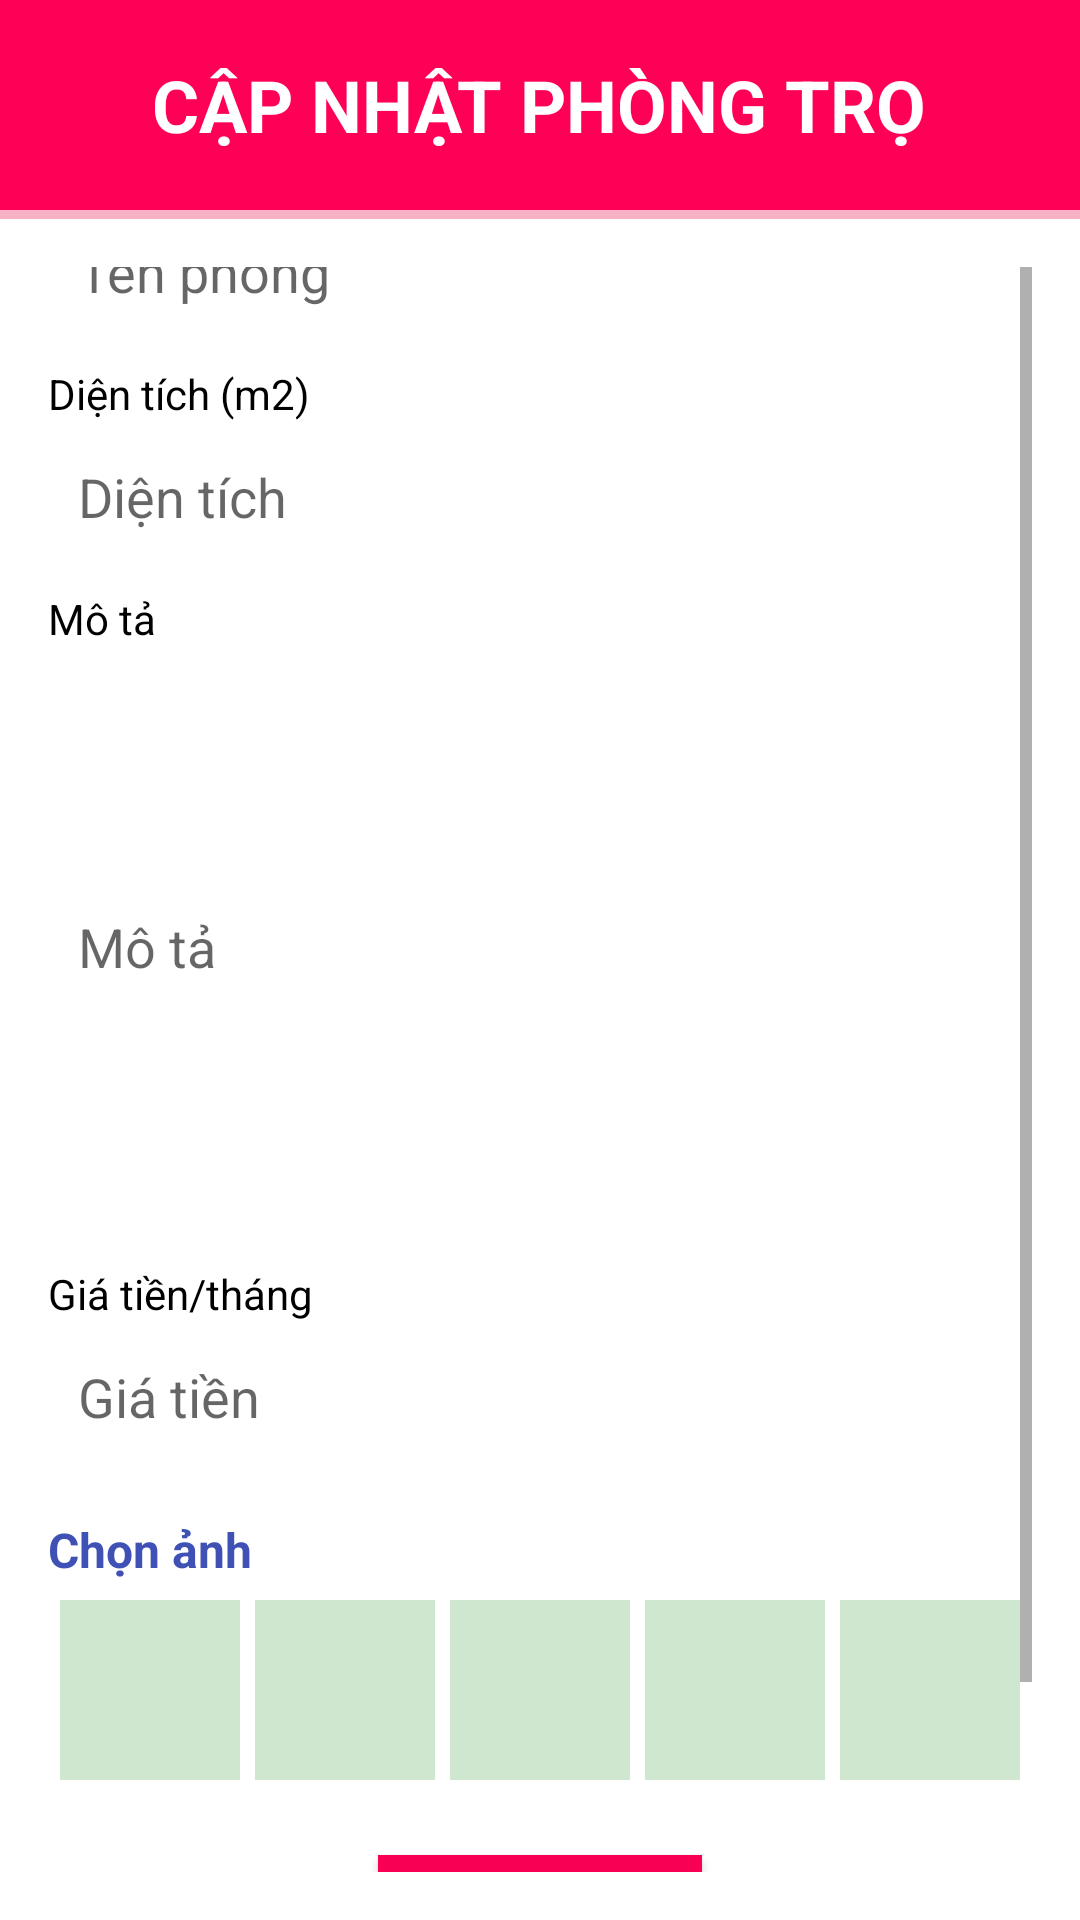

Android layout source for this screen:
<!-- AndroidManifest.xml: application theme Theme.Design.Light.NoActionBar -->
<!-- res/layout/activity_sua_phongtro.xml -->
<RelativeLayout xmlns:android="http://schemas.android.com/apk/res/android"
    android:layout_width="match_parent"
    android:layout_height="match_parent"
    android:background="#F6B2C4">

    <LinearLayout
        android:layout_width="match_parent"
        android:background="#FF0057"
        android:layout_height="70dp"
        android:gravity="center"
        android:id="@+id/titleLayout"
        android:orientation="vertical">

        <TextView
            android:layout_width="wrap_content"
            android:layout_height="wrap_content"
            android:text="Cập nhật phòng trọ"
            android:textSize="24sp"
            android:textStyle="bold"
            android:layout_gravity="center_horizontal"
            android:textAllCaps="true"
            android:textColor="#FFFFFF"
            />
    </LinearLayout>
    <ScrollView
        android:layout_width="match_parent"
        android:layout_height="match_parent"
        android:layout_below="@id/titleLayout"
        android:layout_marginTop="3dp"

        android:background="#FFFFFF"
        android:padding="16dp">


        <LinearLayout
            android:layout_width="match_parent"
            android:layout_height="wrap_content"
            android:layout_gravity="center"
            android:layout_marginTop="10dp"
            android:orientation="vertical">
      <TextView
            android:id="@+id/id"
            android:layout_width="0dp"
            android:layout_height="0dp"
           />
        <TextView
            android:layout_width="wrap_content"
            android:text="Tên phòng"
android:layout_marginTop="30dp"
            android:textSize="14sp"
            android:textColor="#000000"
            android:layout_height="wrap_content"></TextView>

        <EditText
            android:id="@+id/editTenPhong"
            android:paddingLeft="10dp"
            android:background="@drawable/edittext"
            android:layout_width="match_parent"
            android:layout_height="50dp"
            android:hint="Tên phòng" />
        <TextView
            android:layout_width="wrap_content"
            android:text="Diện tích (m2)"
            android:layout_marginTop="6dp"
            android:textSize="14sp"
            android:textColor="#000000"
            android:layout_height="wrap_content"></TextView>

        <EditText
            android:id="@+id/editDienTich"
            android:inputType="number"

            android:paddingLeft="10dp"
            android:background="@drawable/edittext"
            android:layout_width="match_parent"
            android:layout_height="50dp"
            android:hint="Diện tích" />
        <TextView
            android:layout_width="wrap_content"
            android:text="Mô tả"
            android:layout_marginTop="6dp"
            android:textSize="14sp"
            android:textColor="#000000"
            android:layout_height="wrap_content"></TextView>

        <EditText
            android:id="@+id/editMoTa"
            android:paddingLeft="10dp"

            android:maxLines="30"
            android:background="@drawable/edittext"
            android:layout_width="match_parent"
            android:layout_height="200dp"
            android:hint="Mô tả" />
        <TextView
            android:layout_width="wrap_content"
            android:text="Giá tiền/tháng"
            android:layout_marginTop="6dp"
            android:textSize="14sp"
            android:textColor="#000000"
            android:layout_height="wrap_content"></TextView>

        <EditText
            android:id="@+id/editGiaTien"

            android:inputType="number"
            android:paddingLeft="10dp"
            android:background="@drawable/edittext"
            android:layout_width="match_parent"
            android:layout_height="50dp"
            android:hint="Giá tiền" />
        <TextView

            android:layout_marginTop="15dp"
            android:textSize="16sp"
            android:paddingLeft="0dp"
            android:textColor="#3F51B5"
            android:textStyle="bold"
            android:layout_width="match_parent"
            android:layout_height="wrap_content"
            android:text="Chọn ảnh" />
<LinearLayout
    android:layout_width="wrap_content"
    android:layout_height="wrap_content"
    android:layout_gravity="center"
    android:orientation="horizontal">
        <ImageView
            android:id="@+id/img1"
            android:layout_width="60dp"
            android:background="#CFE6CF"
            android:textColor="#FFFFFF"
            android:layout_marginTop="6dp"


            android:layout_height="60dp"
            android:text="Chọn hình ảnh" />

    <ImageView
        android:id="@+id/img2"
        android:layout_width="60dp"
        android:background="#CFE6CF"
        android:textColor="#FFFFFF"
        android:layout_marginTop="6dp"
        android:layout_marginLeft="5dp"

        android:layout_height="60dp"
        android:text="Chọn hình ảnh" />
    <ImageView
        android:id="@+id/img3"
        android:layout_width="60dp"
        android:background="#CFE6CF"
        android:textColor="#FFFFFF"
        android:layout_marginTop="6dp"
        android:layout_marginLeft="5dp"

        android:layout_height="60dp"
        android:text="Chọn hình ảnh" />
    <ImageView
        android:id="@+id/img4"
        android:layout_width="60dp"
        android:background="#CFE6CF"
        android:textColor="#FFFFFF"
        android:layout_marginTop="6dp"
        android:layout_marginLeft="5dp"

        android:layout_height="60dp"
        android:text="Chọn hình ảnh" />
    <ImageView
        android:id="@+id/img5"
        android:layout_width="60dp"
        android:background="#CFE6CF"
        android:textColor="#FFFFFF"
        android:layout_marginTop="6dp"
android:layout_marginLeft="5dp"

        android:layout_height="60dp"
        android:text="Chọn hình ảnh" />
</LinearLayout>
        <HorizontalScrollView
            android:layout_width="match_parent"
            android:layout_height="wrap_content">

            <LinearLayout
                android:id="@+id/imageContainer"
                android:layout_width="wrap_content"
                android:layout_height="wrap_content"
                android:orientation="horizontal" />
        </HorizontalScrollView>

        <Button
            android:id="@+id/btnCapnhat"
            android:layout_width="wrap_content"
            android:layout_height="wrap_content"
            android:background="#F80053"
            android:textColor="#FFFFFF"
            android:paddingRight="20dp"
            android:paddingLeft="20dp"
            android:layout_marginBottom="50dp"
            android:layout_marginTop="25dp"
            android:layout_gravity="center"
            android:text="CẬP NHẬT" />
    </LinearLayout>
</ScrollView>
</RelativeLayout>
<!-- resources referenced by this layout -->
<resources>

</resources>
